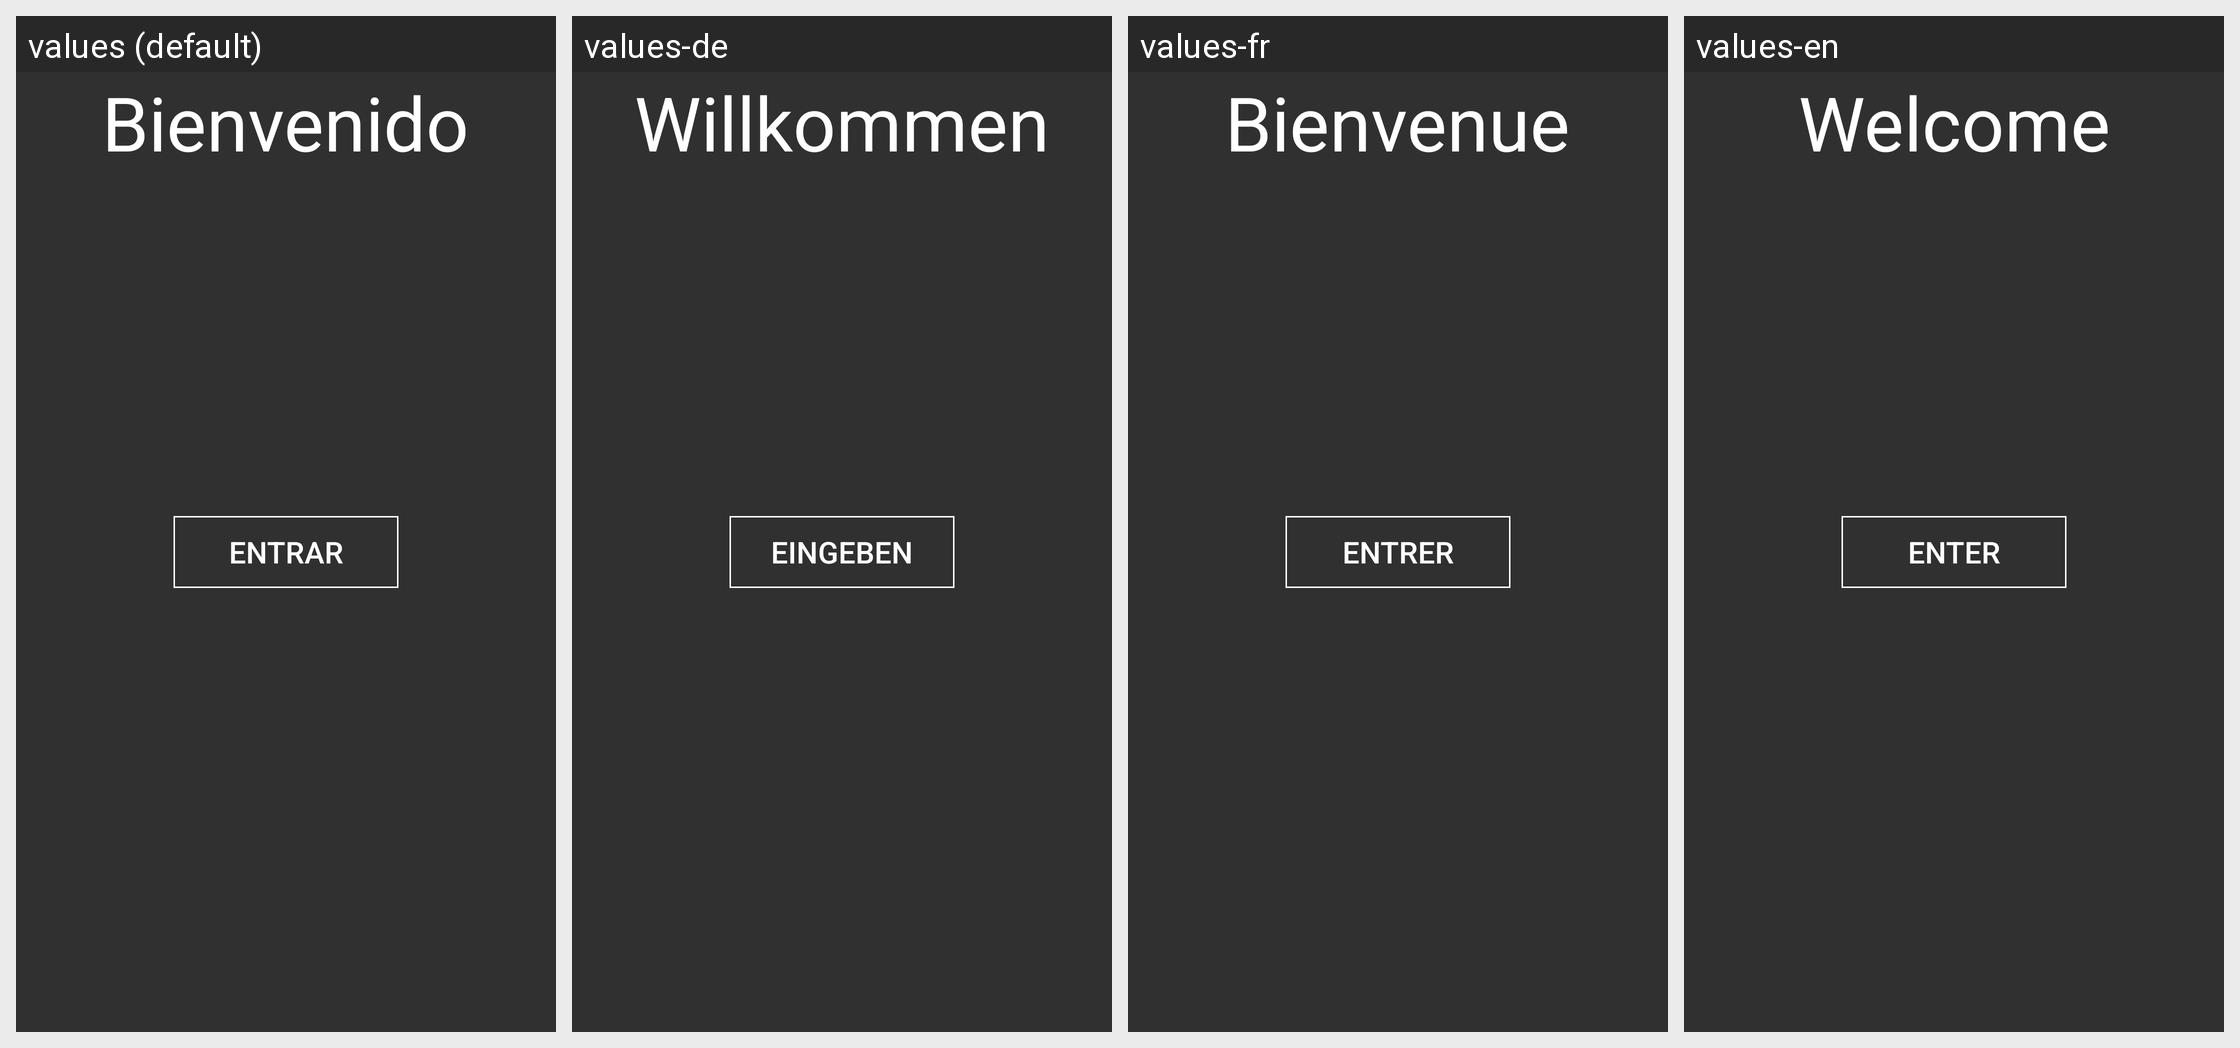

Translations of the strings shown on this Android screen, per locale in the grid:
Android screen res/layout/activity_main.xml rendered under 4 locales, left to right: values (default), values-de, values-fr, values-en. Device: Nexus 5 (rendered at 1080×1920; each locale shown at half size, 540×960, under a caption strip naming it); theme AppTheme.
Strings drawn on this screen, with the default value and each locale's value (text and hints the layout hard-codes, and strings that could not be matched under every locale, appear in the picture but are not listed):

LabelBienvenido
  values: Bienvenido
  values-de: Willkommen
  values-fr: Bienvenue
  values-en: Welcome

BotonEntrar
  values: Entrar
  values-de: Eingeben
  values-fr: Entrer
  values-en: Enter
